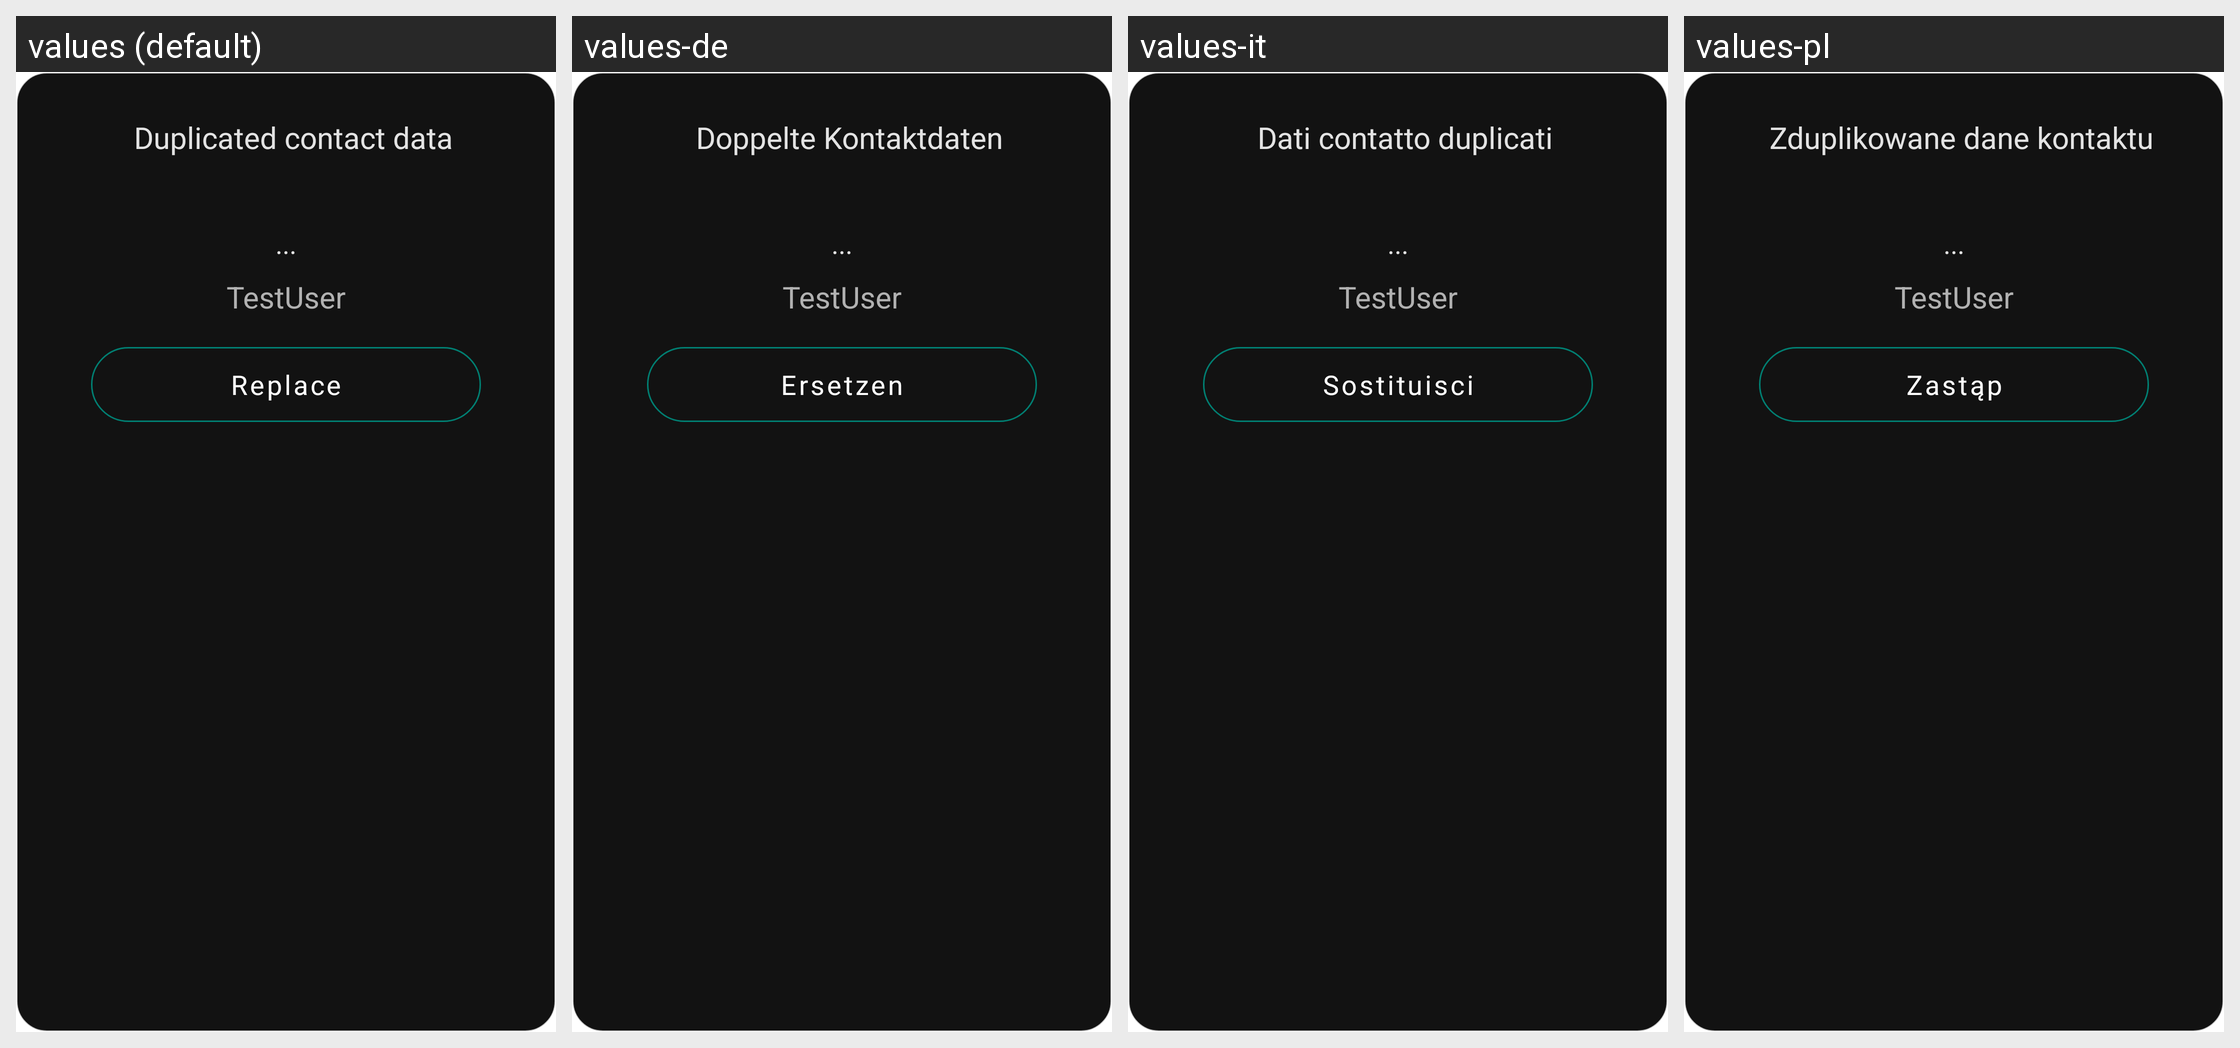

The same Android screen rendered under several of its app's locales, left to right. List the strings drawn on it with the default value and each locale's translation.
Android screen res/layout/dialog_add_contact_pubkey_conflict.xml rendered under 4 locales, left to right: values (default), values-de, values-it, values-pl. Device: Nexus 5 (rendered at 1080×1920; each locale shown at half size, 540×960, under a caption strip naming it); theme AppTheme.
Other locales in the repository, not shown: values-ar, values-es, values-fr, values-hi, values-nb-rNO, values-pt-rBR, values-ro, values-ru, values-uk, values-zh.
Strings drawn on this screen, with the default value and each locale's value (text and hints the layout hard-codes, and strings that could not be matched under every locale, appear in the picture but are not listed):

duplicated_contact_data
  values: Duplicated contact data
  values-de: Doppelte Kontaktdaten
  values-it: Dati contatto duplicati
  values-pl: Zduplikowane dane kontaktu

button_replace
  values: Replace
  values-de: Ersetzen
  values-it: Sostituisci
  values-pl: Zastąp
